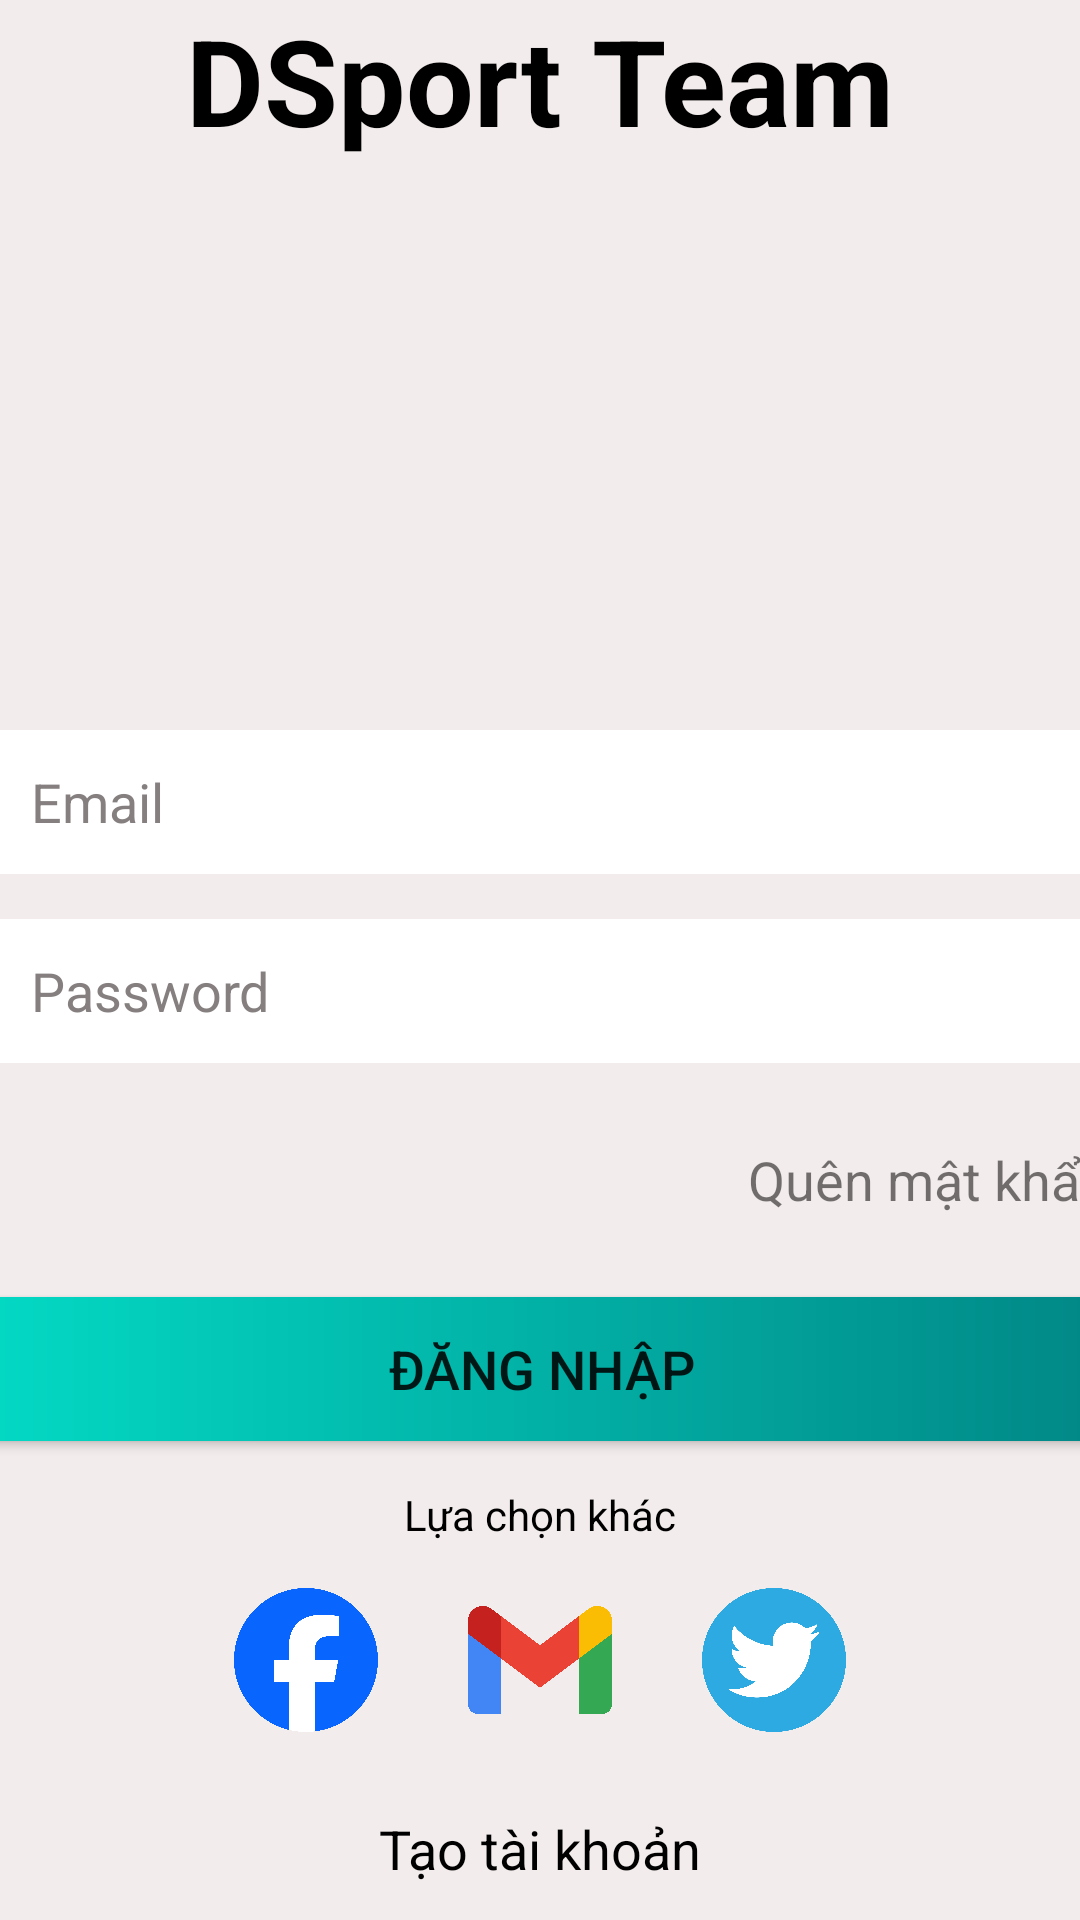

Produce the Android XML layout that renders to this screen, including the resource entries it uses.
<!-- AndroidManifest.xml: application theme Theme.LearningAndroid -->
<!-- res/layout/excer_7_1.xml -->
<?xml version="1.0" encoding="utf-8"?>
<androidx.constraintlayout.widget.ConstraintLayout xmlns:android="http://schemas.android.com/apk/res/android"
    xmlns:app="http://schemas.android.com/apk/res-auto"
    android:layout_width="match_parent"
    android:layout_height="match_parent"
    android:background="#F3ECEC">

    <androidx.constraintlayout.widget.ConstraintLayout
        android:layout_width="wrap_content"
        android:layout_height="wrap_content"
        app:layout_constraintBottom_toBottomOf="parent"
        app:layout_constraintLeft_toLeftOf="parent"
        app:layout_constraintRight_toRightOf="parent"
        app:layout_constraintTop_toTopOf="parent">

        <TextView
            android:id="@+id/tv1"
            android:layout_width="wrap_content"
            android:layout_height="wrap_content"
            android:text="DSport Team"
            android:textColor="@color/black"
            android:textSize="40sp"
            android:textStyle="bold"
            app:layout_constraintLeft_toLeftOf="parent"
            app:layout_constraintRight_toRightOf="parent"
            app:layout_constraintTop_toTopOf="parent" />

        <ImageView
            android:id="@+id/iv1"
            android:layout_width="200dp"
            android:layout_height="160dp"
            android:layout_marginTop="15dp"
            android:src="@drawable/img_4"
            app:layout_constraintLeft_toLeftOf="parent"
            app:layout_constraintRight_toRightOf="parent"
            app:layout_constraintTop_toBottomOf="@id/tv1" />

        <EditText
            android:id="@+id/et1"
            android:layout_width="380dp"
            android:layout_height="48dp"
            android:layout_marginTop="15dp"
            android:background="@drawable/edittext_shape"
            android:hint="Email"
            android:inputType="textEmailAddress"
            android:textColorHint="#857F7F"
            app:layout_constraintLeft_toLeftOf="parent"
            app:layout_constraintRight_toRightOf="parent"
            app:layout_constraintTop_toBottomOf="@id/iv1" />

        <EditText
            android:id="@+id/et2"
            android:layout_width="380dp"
            android:layout_height="48dp"
            android:layout_marginTop="15dp"
            android:background="@drawable/edittext_shape"
            android:hint="Password"
            android:inputType="textPassword"
            android:textColorHint="#857F7F"
            app:layout_constraintLeft_toLeftOf="parent"
            app:layout_constraintRight_toRightOf="parent"
            app:layout_constraintTop_toBottomOf="@id/et1" />

        <TextView
            android:id="@+id/tv2"
            android:layout_width="wrap_content"
            android:layout_height="48dp"
            android:layout_marginTop="15dp"
            android:clickable="true"
            android:focusable="true"
            android:gravity="center"
            android:text="Quên mật khẩu"
            android:textSize="18sp"
            app:layout_constraintRight_toRightOf="@id/et2"
            app:layout_constraintTop_toBottomOf="@id/et2" />

        <Button
            android:id="@+id/bt1"
            android:layout_width="380dp"
            android:layout_height="wrap_content"
            android:layout_marginTop="15dp"
            android:background="@drawable/button_shape"
            android:text="Đăng Nhập"
            android:textSize="18sp"
            app:layout_constraintLeft_toLeftOf="parent"
            app:layout_constraintRight_toRightOf="parent"
            app:layout_constraintTop_toBottomOf="@id/tv2" />

        <TextView
            android:id="@+id/tv3"
            android:layout_width="wrap_content"
            android:layout_height="wrap_content"
            android:layout_marginTop="15dp"
            android:text="Lựa chọn khác"
            android:textColor="@color/black"
            app:layout_constraintLeft_toLeftOf="parent"
            app:layout_constraintRight_toRightOf="parent"
            app:layout_constraintTop_toBottomOf="@id/bt1" />

        <ImageView
            android:id="@id/iv2"
            android:layout_width="48dp"
            android:layout_height="48dp"
            android:layout_marginTop="15dp"
            android:clickable="true"
            android:focusable="true"
            android:src="@drawable/img_6"
            android:contentDescription="facebook icon"
            app:layout_constraintEnd_toStartOf="@+id/iv3"
            app:layout_constraintHorizontal_bias="0.5"
            app:layout_constraintHorizontal_chainStyle="packed"
            app:layout_constraintStart_toStartOf="parent"
            app:layout_constraintTop_toBottomOf="@id/tv3" />

        <ImageView
            android:id="@id/iv3"
            android:layout_width="48dp"
            android:layout_height="48dp"
            android:layout_marginLeft="30dp"
            android:layout_marginTop="15dp"
            android:layout_marginRight="30dp"
            android:clickable="true"
            android:focusable="true"
            android:src="@drawable/img_7"
            android:contentDescription="gmail icon"
            app:layout_constraintEnd_toStartOf="@+id/iv4"
            app:layout_constraintHorizontal_bias="0.5"
            app:layout_constraintStart_toEndOf="@+id/iv2"
            app:layout_constraintTop_toBottomOf="@id/tv3" />

        <ImageView
            android:id="@id/iv4"
            android:layout_width="48dp"
            android:layout_height="48dp"
            android:layout_marginTop="15dp"
            android:clickable="true"
            android:focusable="true"
            android:src="@drawable/img_8"
            android:contentDescription="twitter icon"
            app:layout_constraintEnd_toEndOf="parent"
            app:layout_constraintHorizontal_bias="0.5"
            app:layout_constraintStart_toEndOf="@+id/iv3"
            app:layout_constraintTop_toBottomOf="@id/tv3" />

        <TextView
            android:id="@+id/tv4"
            android:layout_width="wrap_content"
            android:layout_height="48dp"
            android:layout_marginTop="15dp"
            android:clickable="true"
            android:focusable="true"
            android:gravity="center"
            android:text="Tạo tài khoản"
            android:textColor="@color/black"
            android:textSize="18sp"
            app:layout_constraintLeft_toLeftOf="parent"
            app:layout_constraintRight_toRightOf="parent"
            app:layout_constraintTop_toBottomOf="@id/iv3" />
    </androidx.constraintlayout.widget.ConstraintLayout>
</androidx.constraintlayout.widget.ConstraintLayout>
<!-- resources referenced by this layout -->
<resources>
  <!-- drawable button_shape (drawable) -->
  <?xml version="1.0" encoding="utf-8"?>
  <shape xmlns:android="http://schemas.android.com/apk/res/android">
      <corners android:radius="10dp"/>
      <gradient
          android:startColor="@color/teal_200"
          android:endColor="@color/teal_700"
          />
  </shape>
  <!-- drawable edittext_shape (drawable) -->
  <?xml version="1.0" encoding="utf-8"?>
  <shape xmlns:android="http://schemas.android.com/apk/res/android">
      <solid android:color="#FFFFFF"/>
      <corners android:radius="10dp"/>
      <padding
          android:left="20dp"
          android:right="20dp"
          android:top="5dp"
          android:bottom="5dp"/>
  </shape>
  <!-- drawable img_6: png bitmap (drawable, 78221 bytes) -->
  <!-- drawable img_7: png bitmap (drawable, 57732 bytes) -->
  <!-- drawable img_8: png bitmap (drawable, 117506 bytes) -->
  <style name="Theme.LearningAndroid" parent="Theme.AppCompat.DayNight.DarkActionBar">
          
          <item name="colorPrimary">@color/purple_500</item>
          <item name="colorPrimaryVariant">@color/purple_700</item>
          <item name="colorOnPrimary">@color/white</item>
          
          <item name="colorSecondary">@color/teal_200</item>
          <item name="colorSecondaryVariant">@color/teal_700</item>
          <item name="colorOnSecondary">@color/black</item>
          
          <item name="android:statusBarColor">?attr/colorPrimaryVariant</item>
          
      </style>
  <!-- not gathered from this repository: default colours our renderer supplied (Android Studio template values) -->
  <color name="purple_500">#FF6200EE</color>
  <color name="purple_700">#FF3700B3</color>
  <color name="teal_200">#FF03DAC5</color>
  <color name="teal_700">#FF018786</color>
  <color name="black">#FF000000</color>
  <color name="white">#FFFFFFFF</color>
</resources>
